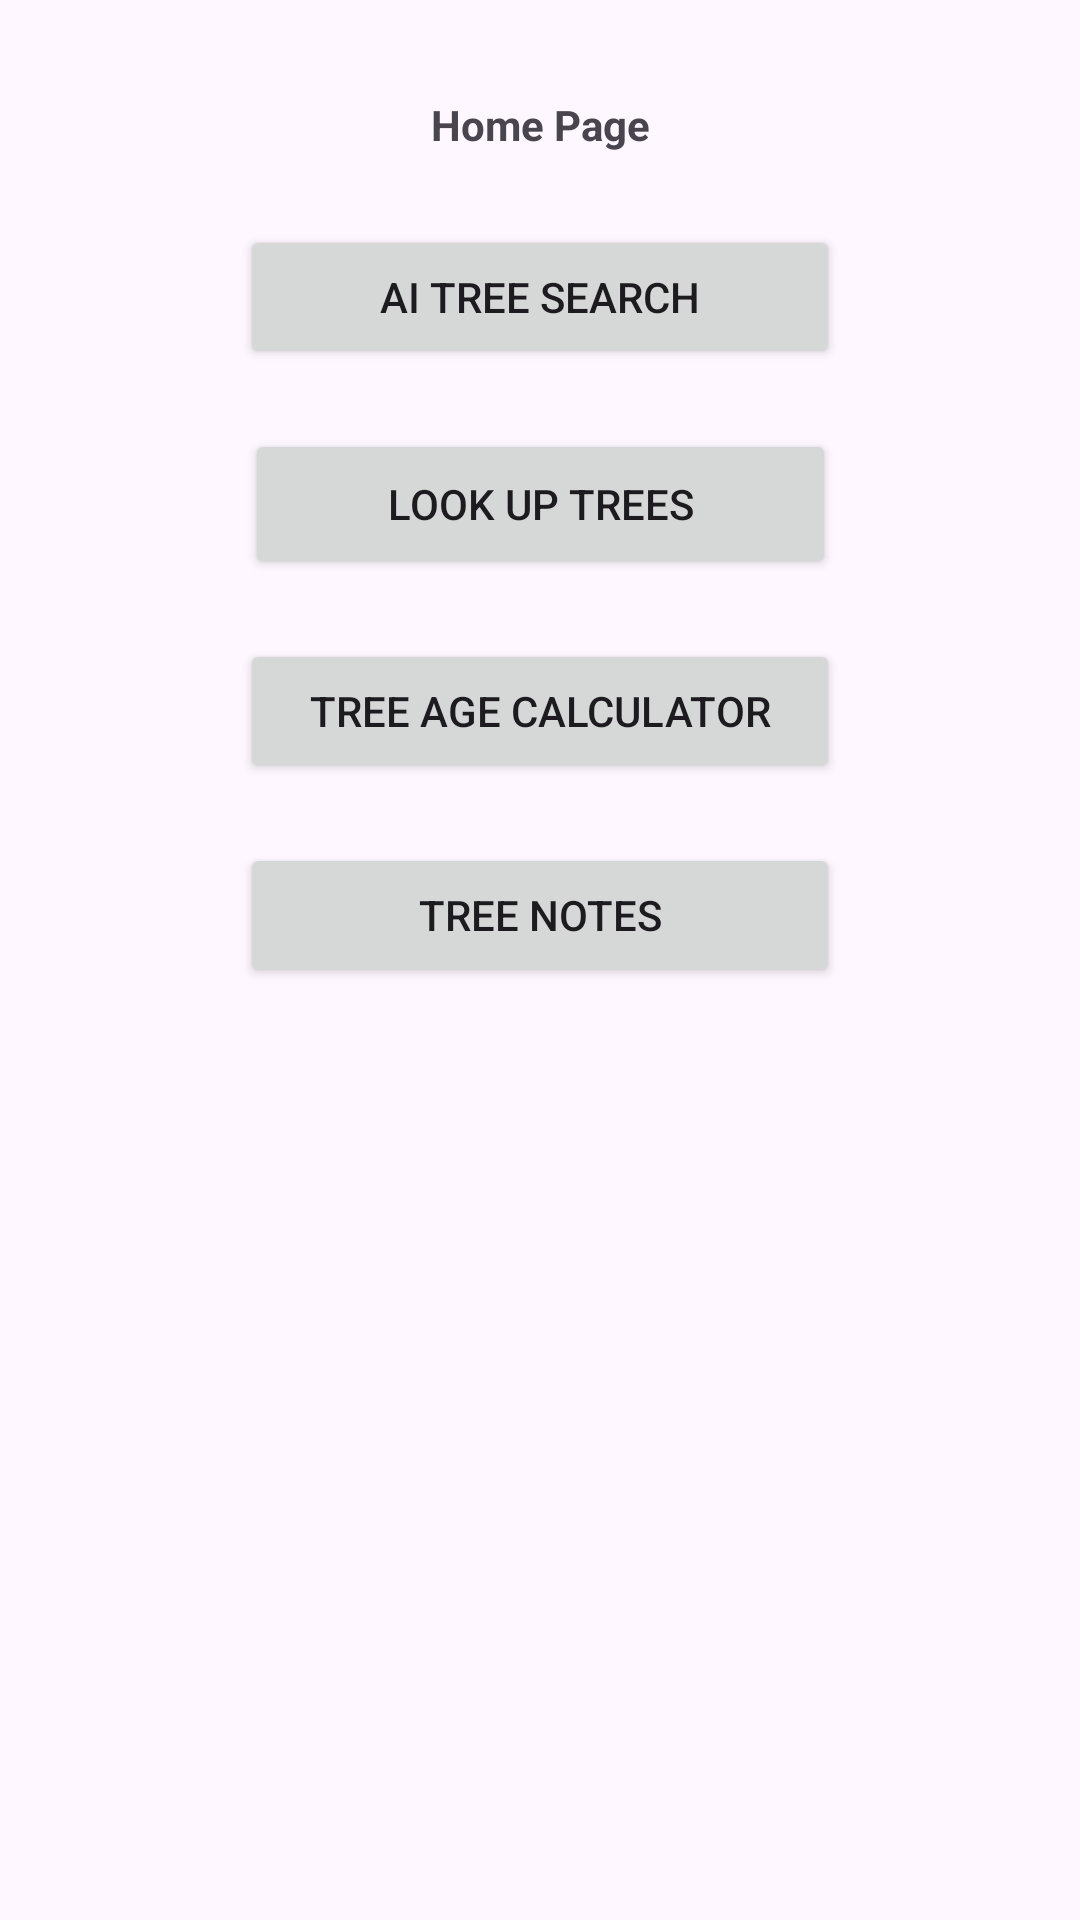

Here is an Android app screen rendered from its layout file. Give the layout XML and the strings, colors and styles it references.
<!-- AndroidManifest.xml: application theme Theme.TreeCapstone -->
<!-- res/layout/activity_main.xml -->
<?xml version="1.0" encoding="utf-8"?>
<androidx.constraintlayout.widget.ConstraintLayout xmlns:android="http://schemas.android.com/apk/res/android"
    xmlns:app="http://schemas.android.com/apk/res-auto"
    xmlns:tools="http://schemas.android.com/tools"
    android:id="@+id/main"
    android:layout_width="match_parent"
    android:layout_height="match_parent"
    tools:context=".MainActivity">

    <TextView
        android:id="@+id/textView"
        android:layout_width="73dp"
        android:layout_height="23dp"
        android:text="Home Page"
        app:layout_constraintBottom_toBottomOf="parent"
        app:layout_constraintEnd_toEndOf="parent"
        app:layout_constraintStart_toStartOf="parent"
        app:layout_constraintTop_toTopOf="parent"
        app:layout_constraintVertical_bias="0.052"
        android:textStyle="bold"/>

    <Button
        android:id="@+id/button"
        android:layout_width="200dp"
        android:layout_height="wrap_content"
        android:layout_marginTop="20dp"
        android:text="Ai Tree Search"
        app:layout_constraintEnd_toEndOf="parent"
        app:layout_constraintStart_toStartOf="parent"
        app:layout_constraintTop_toBottomOf="@+id/textView" />

    <Button
        android:id="@+id/button2"
        android:layout_width="197dp"
        android:layout_height="50dp"
        android:layout_marginTop="20dp"
        android:text="Look up trees"
        app:layout_constraintEnd_toEndOf="parent"
        app:layout_constraintStart_toStartOf="parent"
        app:layout_constraintTop_toBottomOf="@+id/button" />

    <Button
        android:id="@+id/button3"
        android:layout_width="200dp"
        android:layout_height="wrap_content"
        android:layout_marginTop="20dp"
        android:text="Tree age calculator"
        app:layout_constraintEnd_toEndOf="parent"
        app:layout_constraintStart_toStartOf="parent"
        app:layout_constraintTop_toBottomOf="@+id/button2" />

    <Button
        android:id="@+id/button4"
        android:layout_width="200dp"
        android:layout_height="wrap_content"
        android:layout_marginTop="20dp"
        android:text="Tree Notes"
        app:layout_constraintEnd_toEndOf="parent"
        app:layout_constraintStart_toStartOf="parent"
        app:layout_constraintTop_toBottomOf="@+id/button3" />

</androidx.constraintlayout.widget.ConstraintLayout>
<!-- resources referenced by this layout -->
<resources>
  <style name="Theme.TreeCapstone" parent="Base.Theme.TreeCapstone" />
  <style name="Base.Theme.TreeCapstone" parent="Theme.Material3.DayNight.NoActionBar">
          
          
      </style>
</resources>
